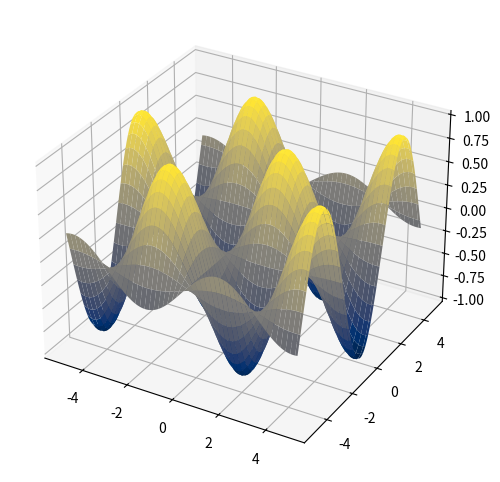
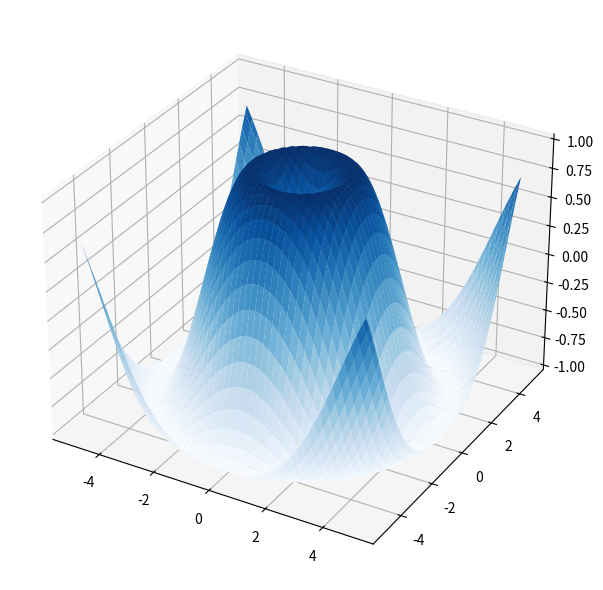
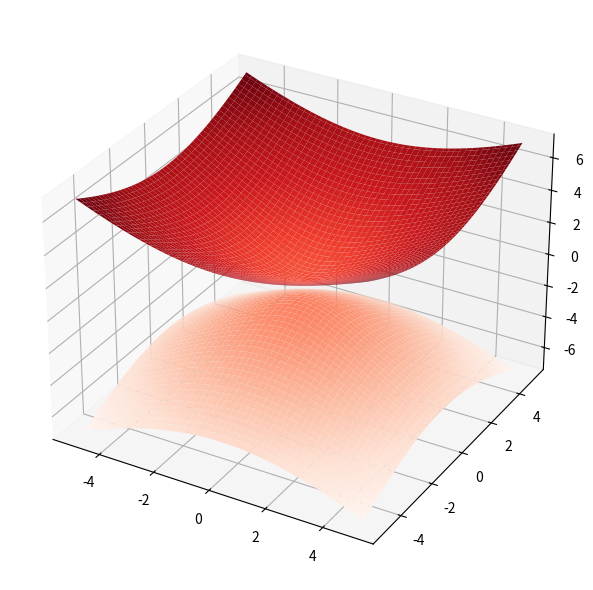

Reproduce these figures in Python, in order.
import numpy as np
from mpl_toolkits import mplot3d
import matplotlib.pyplot as plt

# plt.style.use('dark_background')
fig = plt.figure(figsize = (7, 6))
ax = plt.axes(projection='3d')

# ax.xaxis.pane.set_facecolor((0, 0, 0, 0))
# ax.yaxis.pane.set_facecolor((0, 0, 0, 0))
# ax.zaxis.pane.set_facecolor((0, 0, 0, 0))

# Initiate function f(x, y) = sin(x)cos(y) with cividis colormap
x = np.arange(-5, 5, 0.1)
y = np.arange(-5, 5, 0.1)
X, Y = np.meshgrid(x, y) # Returns two 2D arrays for defining our function
Z = np.sin(X) * np.cos(Y)
# Plot function
ax.plot_surface(X, Y, Z, cmap = plt.cm.cividis) # adding _surface covers the space in between lines
# ax.set_aspect('equal')
plt.show()

# Function f(x,y) = sin(sqrt(x ** 2 + y ** 2)) with blue colormap
x = np.linspace(-5, 5, 100)
y = np.linspace(-5, 5, 100)
X, Y = np.meshgrid(x, y)
Z = np.sin(np.sqrt(X ** 2 + Y ** 2))

fig = plt.figure(figsize=(7,6))
ax = plt.axes(projection='3d')
ax.plot_surface(X, Y, Z, cmap=plt.cm.Blues)
plt.tight_layout()
plt.show()

# Function f(x,y) = sqrt(x ** 2 + y ** 2 + 1) / hyperboloid of two sheets
x = np.linspace(-5, 5, 100)
y = np.linspace(-5, 5, 100)
X, Y = np.meshgrid(x, y)
Z1 = np.sqrt(X ** 2 + Y ** 2 + 1)
Z2 = -np.sqrt(X ** 2 + Y ** 2 + 1)
fig = plt.figure(figsize=(7,6))
ax = plt.axes(projection='3d')
ax.plot_surface(X, Y, Z1, vmin = Z2.min(), vmax = Z1.max(), cmap=plt.cm.Reds)
ax.plot_surface(X, Y, Z2, vmin = Z2.min(), vmax = Z1.max(), cmap=plt.cm.Reds)
plt.tight_layout()
plt.show()
